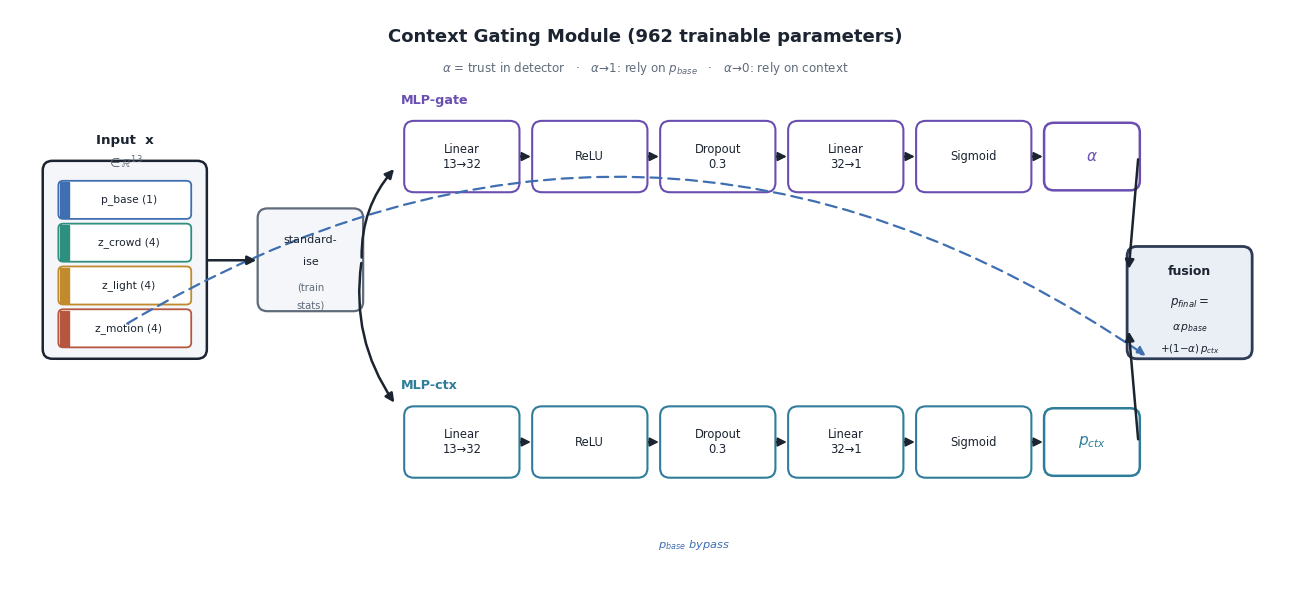

The script that saved this image:
"""
DETAILED diagram of the Context Gating Module (CGM) — simple, easy to read, for the advisor.
Lays out: input 13-dim -> 2 MLP branches (gate / ctx) layer by layer -> alpha, p_ctx
-> fusion p_final = alpha*p_base + (1-alpha)*p_ctx.

Output: figures/FIG_CGM_detail.png  (300 DPI)
"""
from pathlib import Path
import matplotlib
matplotlib.use("Agg")
import matplotlib.pyplot as plt
from matplotlib.patches import FancyBboxPatch, FancyArrowPatch

INK, MUTED = "#1b2430", "#5f6b7a"
PB    = "#3f6fb0"   # p_base
CROWD = "#2f8f7f"; LIGHTC = "#c08a2d"; MOTION = "#b5563f"
GATE  = "#6a4fb0"; CTX = "#2f7d9a"; FUSE = "#2d3b55"
PAPER, SOFT = "#ffffff", "#f4f6f9"
plt.rcParams.update({"font.family": "DejaVu Sans"})

fig, ax = plt.subplots(figsize=(13, 6.2))
ax.set_xlim(0, 13); ax.set_ylim(0, 6.2); ax.axis("off")
ax.text(6.5, 5.92, "Context Gating Module (962 trainable parameters)",
        ha="center", va="center", fontsize=13, fontweight="bold", color=INK)


def rbox(x, y, w, h, ec, fc=PAPER, lw=1.7, r=0.10):
    ax.add_patch(FancyBboxPatch((x, y), w, h,
                 boxstyle=f"round,pad=0.015,rounding_size={r}",
                 linewidth=lw, edgecolor=ec, facecolor=fc))


def arrow(x1, y1, x2, y2, color=INK, lw=1.8, rad=0.0):
    ax.add_patch(FancyArrowPatch((x1, y1), (x2, y2), arrowstyle="-|>",
                 mutation_scale=13, linewidth=lw, color=color,
                 connectionstyle=f"arc3,rad={rad}", zorder=2))


def ctext(x, y, s, fs=9, color=INK, w="normal"):
    ax.text(x, y, s, ha="center", va="center", fontsize=fs, color=color, fontweight=w)


def layer(x, y, label, ec=MUTED, w=1.15, h=0.72):
    rbox(x, y, w, h, ec, PAPER, 1.5)
    ctext(x + w/2, y + h/2, label, 8.3, INK)
    return x + w  # right edge

# ── INPUT vector 13-dim (stacked colored cells) ──────────────────────────────
ix, iy, iw = 0.35, 2.55, 1.65
rbox(ix, iy, iw, 2.05, INK, SOFT, 1.8)
ctext(ix + iw/2, iy + 2.28, "Input  x", 9.6, INK, "bold")
ctext(ix + iw/2, iy + 2.04, r"$\in\mathbb{R}^{13}$", 8.6, MUTED)
cells = [("p_base (1)", PB), ("z_crowd (4)", CROWD),
         ("z_light (4)", LIGHTC), ("z_motion (4)", MOTION)]
ch = 0.45
for i, (lab, col) in enumerate(cells):
    yy = iy + 0.12 + (3 - i) * ch
    rbox(ix + 0.16, yy, iw - 0.32, ch - 0.08, col, PAPER, 1.3, r=0.05)
    ax.add_patch(plt.Rectangle((ix + 0.16, yy), 0.09, ch - 0.08, color=col))
    ctext(ix + iw/2 + 0.04, yy + (ch - 0.08)/2, lab, 7.7, INK)

# ── standardize ──────────────────────────────────────────────────────────────
sx = 2.55
rbox(sx, 3.05, 1.05, 1.05, MUTED, SOFT, 1.6)
ctext(sx + 0.525, 3.78, "standard-", 8.0, INK)
ctext(sx + 0.525, 3.55, "ise", 8.0, INK)
ctext(sx + 0.525, 3.28, "(train", 7.2, MUTED)
ctext(sx + 0.525, 3.10, "stats)", 7.2, MUTED)
arrow(ix + iw, 3.57, sx, 3.57)

# split point
split_x = sx + 1.05
arrow(split_x, 3.57, split_x + 0.35, 4.55, rad=-0.2)   # to gate lane
arrow(split_x, 3.57, split_x + 0.35, 2.05, rad=0.2)    # to ctx lane

# ── GATE lane (top) ──────────────────────────────────────────────────────────
def lane(y, ec, head, out_label, out_color):
    x = 4.05
    ax.text(x - 0.05, y + 0.95, head, ha="left", va="center", fontsize=9.2,
            fontweight="bold", color=ec)
    chain = ["Linear\n13\u219232", "ReLU", "Dropout\n0.3", "Linear\n32\u21921", "Sigmoid"]
    for lab in chain:
        xr = layer(x, y, lab, ec)
        arrow(xr, y + 0.36, xr + 0.16, y + 0.36, lw=1.4)
        x = xr + 0.16
    # output node
    rbox(x, y + 0.02, 0.95, 0.68, out_color, "#ffffff", 1.8)
    ctext(x + 0.475, y + 0.36, out_label, 11, out_color, "bold")
    return x + 0.95, y + 0.36

gx, gy = lane(4.30, GATE, "MLP-gate", r"$\alpha$", GATE)
cx, cy = lane(1.30, CTX, "MLP-ctx", r"$p_{ctx}$", CTX)

# ── FUSION ───────────────────────────────────────────────────────────────────
fx = 11.45
rbox(fx, 2.55, 1.25, 1.15, FUSE, "#eaeef5", 2.0)
ctext(fx + 0.625, 3.45, "fusion", 9.0, INK, "bold")
ctext(fx + 0.625, 3.12, r"$p_{final}=$", 8.6, INK)
ctext(fx + 0.625, 2.86, r"$\alpha\,p_{base}$", 7.8, INK)
ctext(fx + 0.625, 2.64, r"$+(1{-}\alpha)\,p_{ctx}$", 7.4, INK)

arrow(gx, gy, fx, 3.45, rad=0.0)          # alpha -> fusion
arrow(cx, cy, fx, 2.85, rad=0.0)          # p_ctx -> fusion

# p_base bypass to fusion (dashed)
ax.add_patch(FancyArrowPatch((ix + iw/2, iy + 0.34), (fx + 0.2, 2.55),
             arrowstyle="-|>", mutation_scale=13, linewidth=1.6,
             color=PB, linestyle=(0, (5, 3)),
             connectionstyle="arc3,rad=-0.32", zorder=1))
ax.text(7.0, 0.55, r"$p_{base}$ bypass", ha="center", fontsize=8.2, color=PB,
        style="italic")

# legend note
ax.text(6.5, 5.55, r"$\alpha$ = trust in detector   ·   "
        r"$\alpha\!\to\!1$: rely on $p_{base}$   ·   $\alpha\!\to\!0$: rely on context",
        ha="center", fontsize=8.6, color=MUTED)

fig.tight_layout()
out = Path("figures/FIG_CGM_detail.png")
out.parent.mkdir(parents=True, exist_ok=True)
fig.savefig(out, dpi=300, bbox_inches="tight")
print("saved ->", out)
plt.close(fig)
